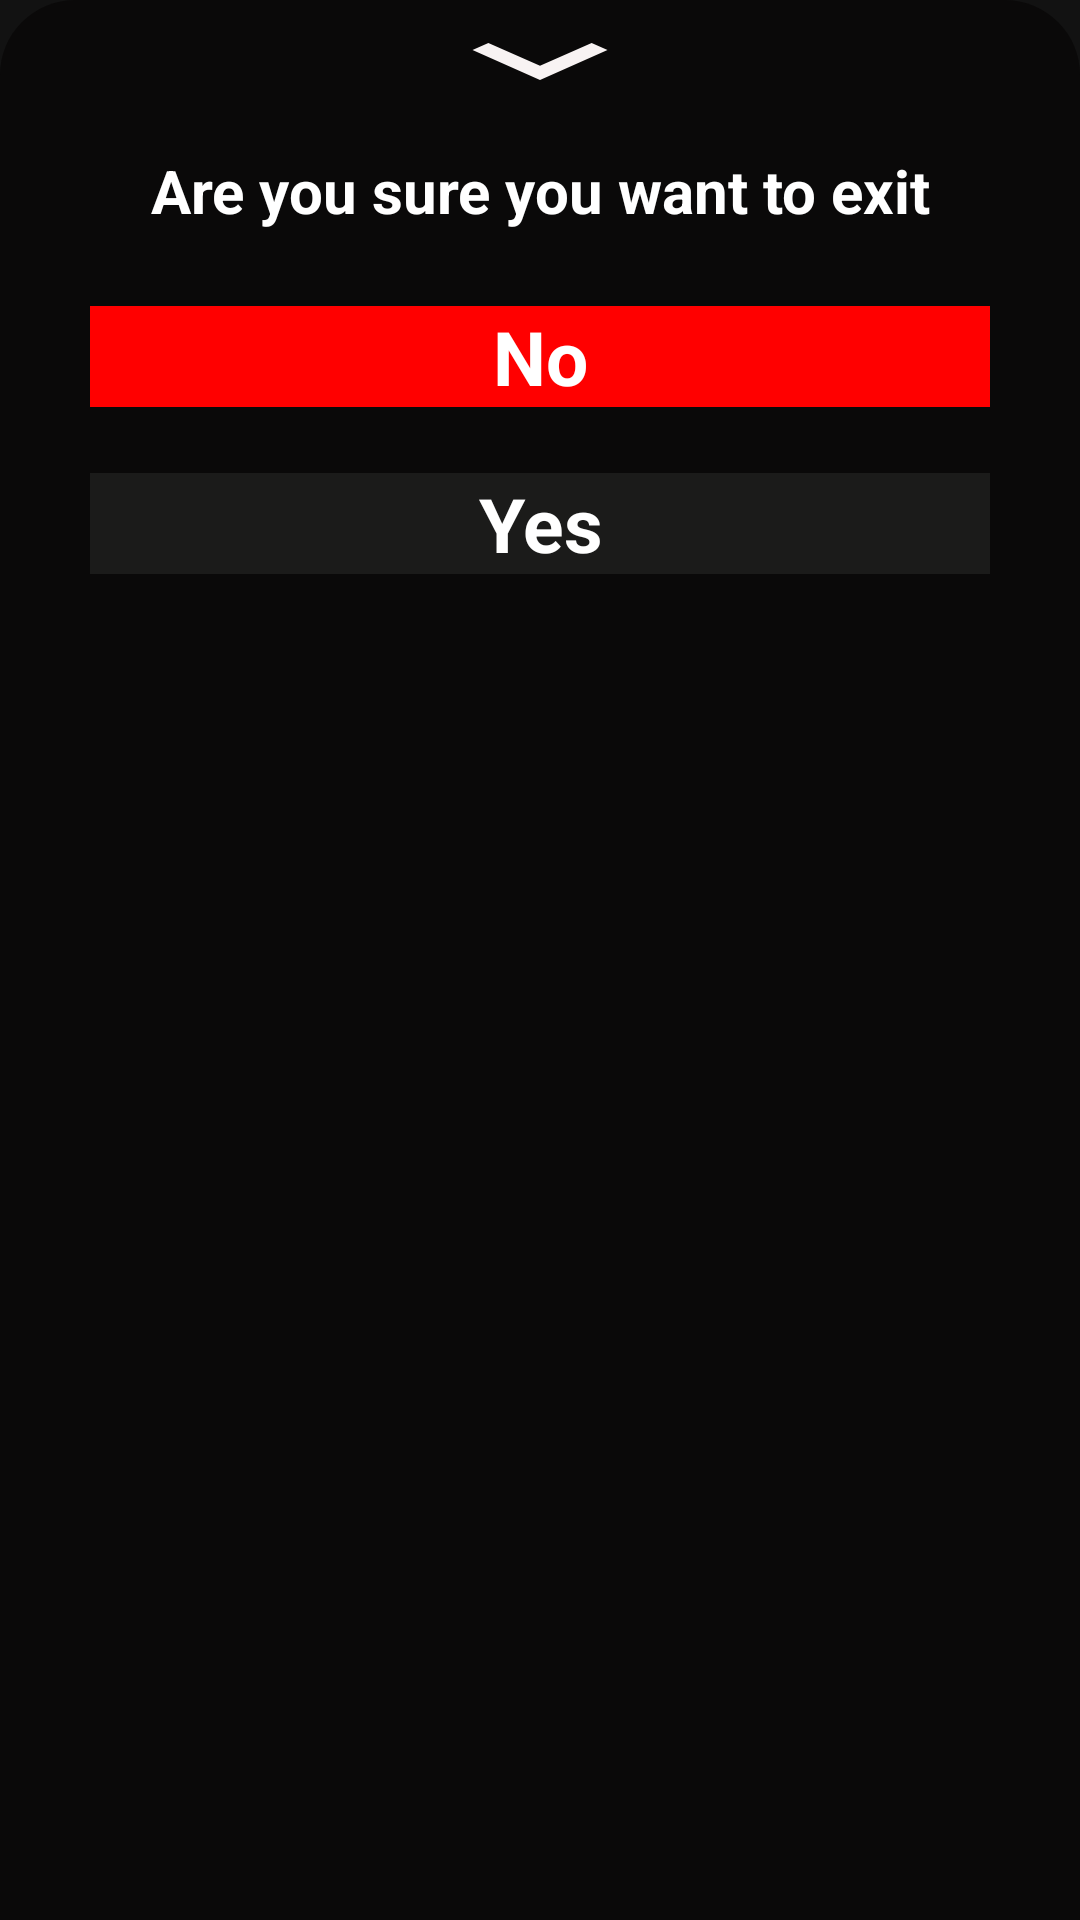

Reconstruct the res/layout file that produces this screen, plus the resources it refers to.
<!-- AndroidManifest.xml: application theme Theme.Project2 -->
<!-- res/layout/bottomsheet.xml -->
<?xml version="1.0" encoding="utf-8"?>
<RelativeLayout xmlns:android="http://schemas.android.com/apk/res/android"
    android:layout_width="match_parent"
    android:layout_height="match_parent"
    android:background="@drawable/bottomsheetbackground"
    android:layout_alignParentBottom="true"
    android:id="@+id/hello"
    >
    <LinearLayout
        android:layout_width="wrap_content"
        android:layout_height="wrap_content"
        android:orientation="vertical"
        android:layout_centerHorizontal="true"
        >
        <ImageView
            android:id="@+id/t1"
            android:layout_width="wrap_content"
            android:layout_height="wrap_content"
            android:layout_centerHorizontal="true"
            android:gravity="center"
            android:src="@drawable/backpressicon"
            android:textColor="@color/white"
            android:layout_gravity="center_horizontal"
            />


        <TextView
            android:id="@+id/t2"
            android:layout_width="wrap_content"
            android:layout_height="wrap_content"
            android:layout_centerHorizontal="true"
            android:text="Are you sure you want to exit"
            android:layout_gravity="center"
            android:textAlignment="center"
            android:textColor="@color/white"
            android:textSize="20dp"
            android:gravity="center"
            android:textStyle="bold"
            />

        <TextView
            android:id="@+id/b2"
            android:layout_width="300dp"
            android:layout_height="wrap_content"
            android:text="No"
            android:textColor="@color/white"
            android:textStyle="bold"
            android:textSize="25dp"
            android:layout_gravity="center"
            android:textAlignment="center"
            android:background="#FF0000"
            android:layout_marginBottom="7dp"
            android:layout_marginTop="25dp"
            />


        <TextView
            android:id="@+id/b1"
            android:layout_width="300dp"
            android:layout_height="wrap_content"
            android:text="Yes"
            android:textColor="@color/white"
            android:textStyle="bold"
            android:textSize="25dp"
            android:layout_gravity="center"
            android:background="#39585A58"
            android:textAlignment="center"
            android:layout_marginTop="15dp"
            android:layout_marginBottom="20dp"
            />



    </LinearLayout>

</RelativeLayout>
<!-- resources referenced by this layout -->
<resources>
  <!-- drawable backpressicon (drawable) -->
  <vector android:height="50dp" android:tint="#F8F3F3"
      android:viewportHeight="30" android:viewportWidth="24"
      android:width="90dp" xmlns:android="http://schemas.android.com/apk/res/android">
      <path android:fillColor="@android:color/white" android:pathData="M16.59,8.59L12,13.17 7.41,8.59 6,10l6,6 6,-6z"/>
  </vector>
  <!-- drawable bottomsheetbackground (drawable) -->
  <?xml version="1.0" encoding="utf-8"?>
  <shape xmlns:android="http://schemas.android.com/apk/res/android" android:shape="rectangle">
  
      <size
          android:height="@dimen/widthmeasure"
          android:width="@dimen/widthmeasure"
  
          />
      <stroke
          android:color="#EA0606"
  
          />
      <solid
          android:color="#D0090808"
          />
      <corners
          android:topLeftRadius="25dp"
          android:topRightRadius="25dp"
          />
  </shape>
  <style name="Theme.Project2" parent="Theme.MaterialComponents.NoActionBar">
          
          <item name="colorPrimary">#FD871787</item>
          <item name="colorPrimaryVariant">#3700B3</item>
          <item name="colorOnPrimary">#CEC12C2C</item>
  
  
  
  
  
  
  
  
          <item name="android:windowLightStatusBar" tools:ignore="NewApi">true</item>
          <item name="android:windowDrawsSystemBarBackgrounds" tools:ignore="NewApi">true</item>
          <item name="android:windowTranslucentStatus">true</item>
          <item name="android:statusBarColor" tools:ignore="NewApi">#00000000</item>
  
  
          
          <item name="colorSecondary">@color/white</item>
          <item name="colorSecondaryVariant">#FB0101</item>
          <item name="colorOnSecondary">#C6DA1A1A</item>
          
  
          
      </style>
  <dimen name="widthmeasure">180dp</dimen>
  <!-- not gathered from this repository: default colours our renderer supplied (Android Studio template values) -->
  <color name="white">#FFFFFFFF</color>
</resources>
